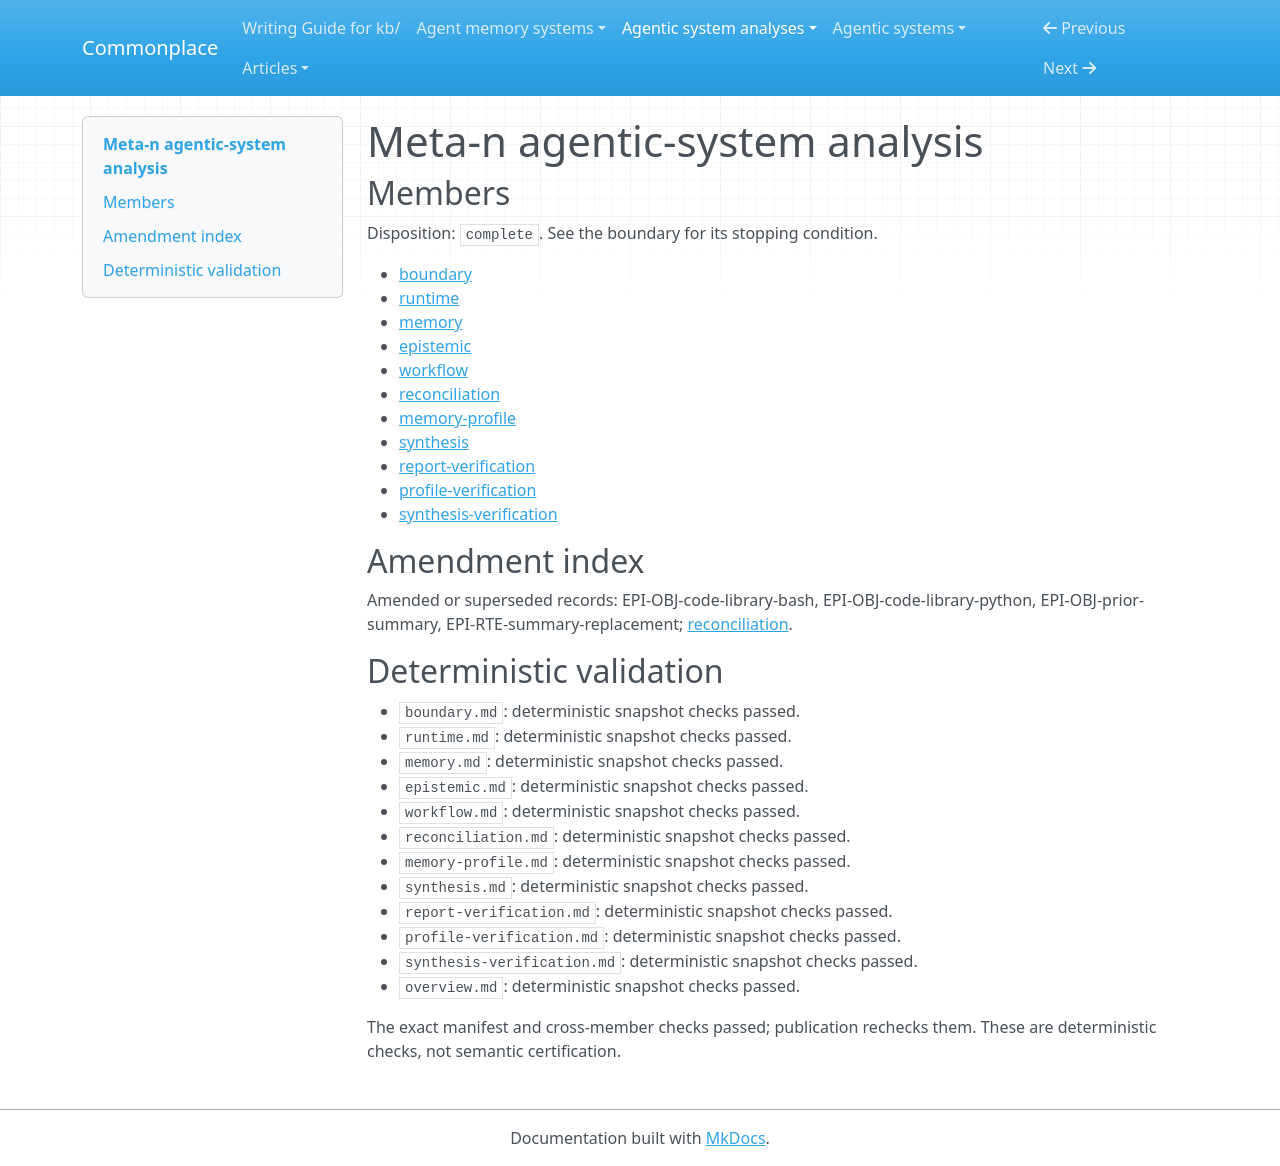

repository: zby/commonplace · page: agentic-system-analyses/retained/minnesotanlp--meta-n/overview/index.html · generator: mkdocs

---
type: agentic-system-analyses/types/agentic-system-analysis-overview.md
description: Meta-n turns evaluated solver traces into retained executable interventions,
  with score-based selection and resume; exercised improvement and generalization
  remain unestablished.
run-id: AAS-2026-10-14-meta-n-18c23b6f8bb4-01
result-disposition: complete
target-class: builder or improvement plane
boundary-kind: whole-system
reviewed-boundary: b7081843d3c7b0e0f418ca10aaf2ccbff856e7f8
analysis-cutoff: '2026-10-14'
evidence-tier: code-grounded
system: Meta-n
run-date: '2026-10-14'
inputs-commit: ff452f2f7cf4b88c40b33747df7b987fb5be2f1f
---

# Meta-n agentic-system analysis

## Members

Disposition: `complete`. See the boundary for its stopping condition.

- [boundary](./boundary.md)
- [runtime](./runtime.md)
- [memory](./memory.md)
- [epistemic](./epistemic.md)
- [workflow](./workflow.md)
- [reconciliation](./reconciliation.md)
- [memory-profile](./memory-profile.md)
- [synthesis](./synthesis.md)
- [report-verification](./report-verification.md)
- [profile-verification](./profile-verification.md)
- [synthesis-verification](./synthesis-verification.md)

## Amendment index

Amended or superseded records: EPI-OBJ-code-library-bash, EPI-OBJ-code-library-python, EPI-OBJ-prior-summary, EPI-RTE-summary-replacement; [reconciliation](reconciliation.md).

## Deterministic validation

- `boundary.md`: deterministic snapshot checks passed.
- `runtime.md`: deterministic snapshot checks passed.
- `memory.md`: deterministic snapshot checks passed.
- `epistemic.md`: deterministic snapshot checks passed.
- `workflow.md`: deterministic snapshot checks passed.
- `reconciliation.md`: deterministic snapshot checks passed.
- `memory-profile.md`: deterministic snapshot checks passed.
- `synthesis.md`: deterministic snapshot checks passed.
- `report-verification.md`: deterministic snapshot checks passed.
- `profile-verification.md`: deterministic snapshot checks passed.
- `synthesis-verification.md`: deterministic snapshot checks passed.
- `overview.md`: deterministic snapshot checks passed.

The exact manifest and cross-member checks passed; publication rechecks them. These are deterministic checks, not semantic certification.
